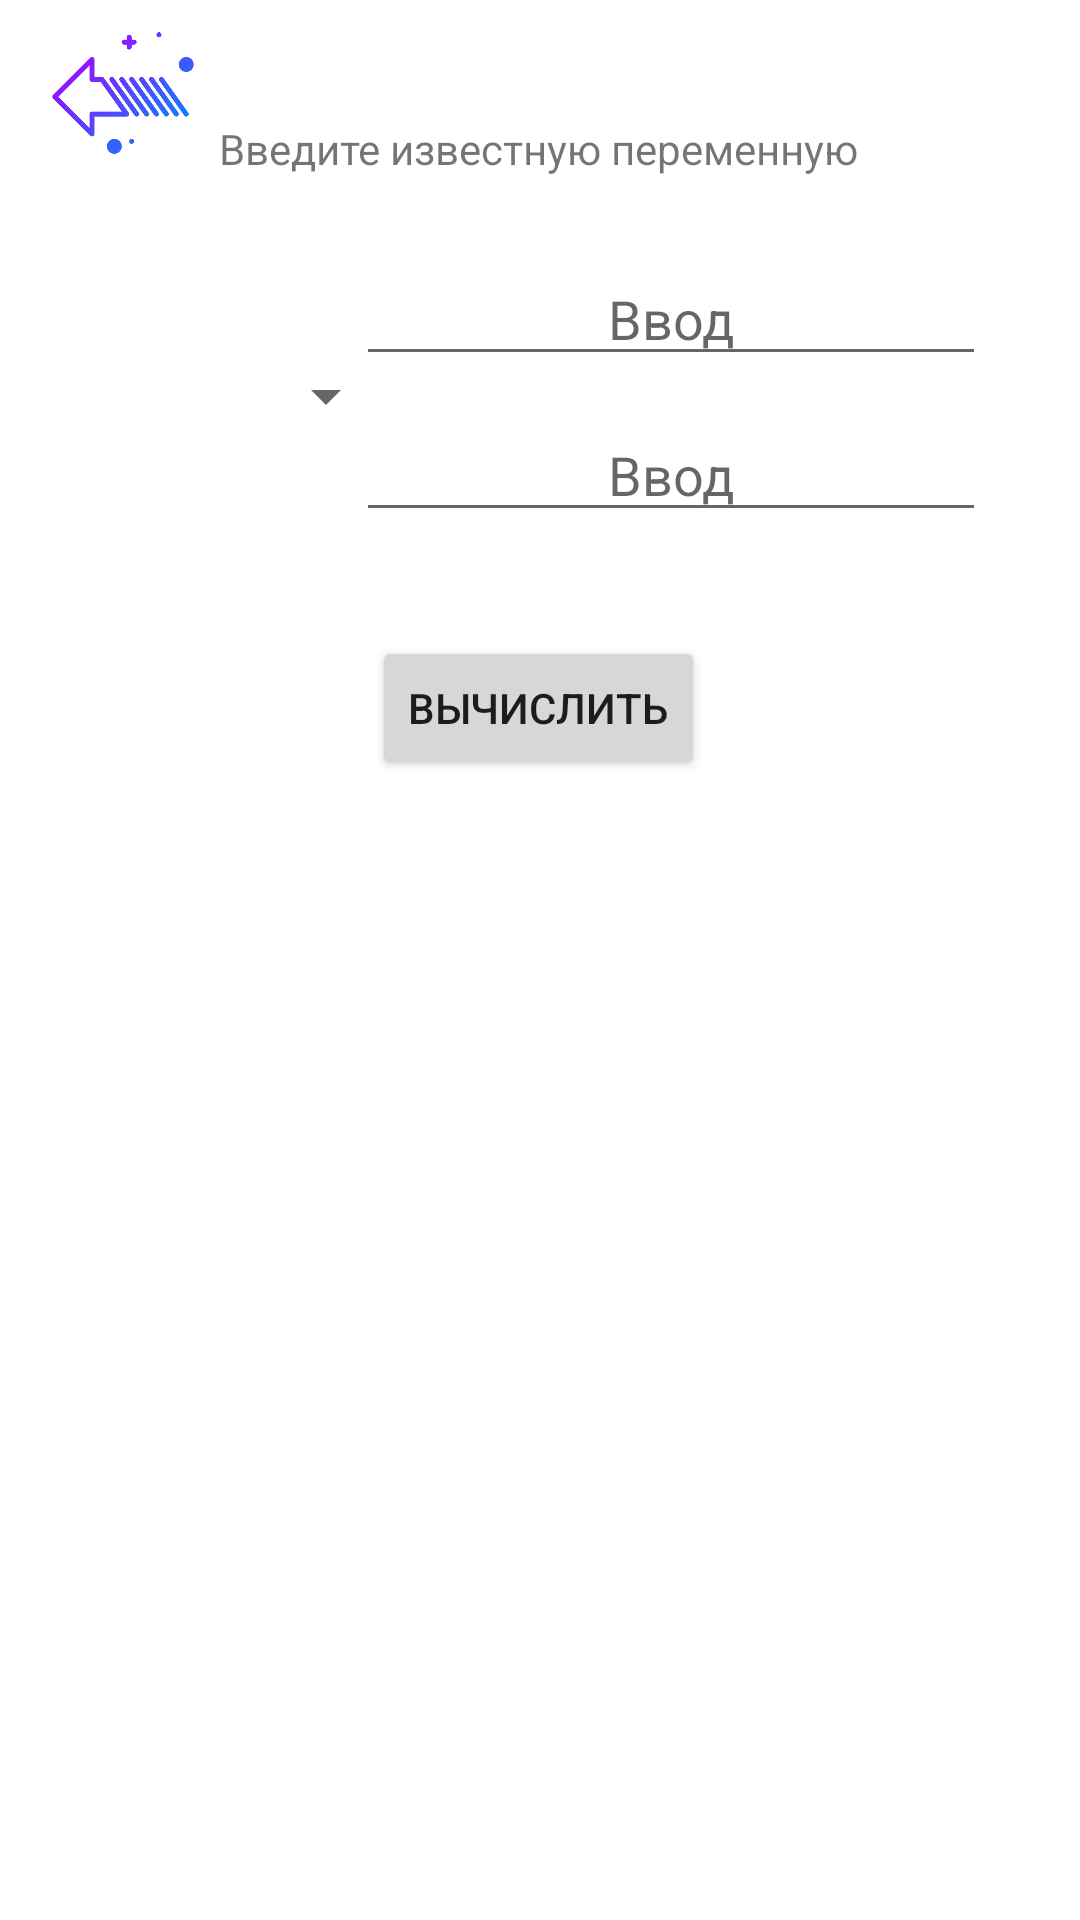

Produce the Android XML layout that renders to this screen, including the resource entries it uses.
<!-- AndroidManifest.xml: application theme Theme.Kursach -->
<!-- res/layout/activity_elips.xml -->
<?xml version="1.0" encoding="utf-8"?>
<androidx.constraintlayout.widget.ConstraintLayout xmlns:android="http://schemas.android.com/apk/res/android"
    xmlns:app="http://schemas.android.com/apk/res-auto"
    xmlns:tools="http://schemas.android.com/tools"
    android:layout_width="match_parent"
    android:layout_height="match_parent"
    tools:context=".FlatShapes.Elips">

    <Spinner
        android:id="@+id/spinner3"
        android:layout_width="103dp"
        android:layout_height="40dp"
        android:layout_marginTop="112dp"
        android:gravity="center"
        android:spinnerMode="dropdown"
        app:layout_constraintEnd_toEndOf="parent"
        app:layout_constraintHorizontal_bias="0.115"
        app:layout_constraintStart_toStartOf="parent"
        app:layout_constraintTop_toTopOf="parent" />

    <EditText
        android:id="@+id/inputElips1"
        android:layout_width="wrap_content"
        android:layout_height="wrap_content"
        android:layout_marginTop="84dp"
        android:ems="10"
        android:gravity="center"
        android:hint="@string/TextVvod"
        android:inputType="number|numberSigned|numberDecimal"
        app:layout_constraintEnd_toEndOf="parent"
        app:layout_constraintHorizontal_bias="0.79"
        app:layout_constraintStart_toStartOf="parent"
        app:layout_constraintTop_toTopOf="parent" />

    <EditText
        android:id="@+id/inputElips2"
        android:layout_width="wrap_content"
        android:layout_height="wrap_content"
        android:layout_marginTop="136dp"
        android:ems="10"
        android:gravity="center"
        android:hint="@string/TextVvod"
        android:inputType="number|numberSigned|numberDecimal"
        app:layout_constraintEnd_toEndOf="parent"
        app:layout_constraintHorizontal_bias="0.79"
        app:layout_constraintStart_toStartOf="parent"
        app:layout_constraintTop_toTopOf="parent" />

    <Button
        android:id="@+id/button3"
        android:layout_width="wrap_content"
        android:layout_height="wrap_content"
        android:layout_marginTop="212dp"
        android:onClick="Result"
        android:text="@string/Vish"
        app:layout_constraintEnd_toEndOf="parent"
        app:layout_constraintHorizontal_bias="0.498"
        app:layout_constraintStart_toStartOf="parent"
        app:layout_constraintTop_toTopOf="parent" />

    <ImageButton
        android:id="@+id/strelaImageButton3"
        android:layout_width="82dp"
        android:layout_height="62dp"
        android:background="#00FFFFFF"
        android:contentDescription="@string/Back"
        android:onClick="Strela1"
        android:scaleType="fitCenter"
        app:srcCompat="@drawable/ctrela"
        tools:ignore="MissingConstraints"
        tools:layout_editor_absoluteX="-7dp"
        tools:layout_editor_absoluteY="-3dp" />

    <TextView
        android:id="@+id/textView36"
        android:layout_width="wrap_content"
        android:layout_height="wrap_content"
        android:layout_marginTop="40dp"
        android:text="@string/Vvod"
        app:layout_constraintEnd_toEndOf="parent"
        app:layout_constraintHorizontal_bias="0.497"
        app:layout_constraintStart_toStartOf="parent"
        app:layout_constraintTop_toTopOf="parent" />

    <TextView
        android:id="@+id/textView34"
        android:layout_width="wrap_content"
        android:layout_height="wrap_content"
        android:layout_marginStart="36dp"
        android:layout_marginTop="536dp"
        android:textStyle="bold"
        app:layout_constraintStart_toStartOf="parent"
        app:layout_constraintTop_toTopOf="parent" />

    <TextView
        android:id="@+id/textView33"
        android:layout_width="wrap_content"
        android:layout_height="wrap_content"
        android:layout_marginStart="36dp"
        android:layout_marginTop="436dp"
        android:textStyle="bold"
        app:layout_constraintStart_toStartOf="parent"
        app:layout_constraintTop_toTopOf="parent"
        tools:ignore="MissingConstraints" />

    <TextView
        android:id="@+id/textView38"
        android:layout_width="wrap_content"
        android:layout_height="wrap_content"
        android:layout_marginStart="36dp"
        android:layout_marginTop="388dp"
        android:textStyle="bold"
        app:layout_constraintStart_toStartOf="parent"
        app:layout_constraintTop_toTopOf="parent"
        tools:ignore="MissingConstraints" />

    <TextView
        android:id="@+id/textView35"
        android:layout_width="wrap_content"
        android:layout_height="wrap_content"
        android:layout_marginStart="36dp"
        android:layout_marginTop="484dp"
        android:textStyle="bold"
        app:layout_constraintStart_toStartOf="parent"
        app:layout_constraintTop_toTopOf="parent" />

</androidx.constraintlayout.widget.ConstraintLayout>
<!-- resources referenced by this layout -->
<resources>
  <!-- drawable ctrela: png bitmap (drawable, 29603 bytes) -->
  <string name="Back">Назад</string>
  <string name="TextVvod">Ввод</string>
  <string name="Vish">Вычислить</string>
  <string name="Vvod">Введите известную переменную</string>
  <style name="Theme.Kursach" parent="Theme.MaterialComponents.DayNight.DarkActionBar">
          
          <item name="colorPrimary">@color/purple_500</item>
          <item name="colorPrimaryVariant">@color/purple_700</item>
          <item name="colorOnPrimary">@color/white</item>
          
          <item name="colorSecondary">@color/teal_200</item>
          <item name="colorSecondaryVariant">@color/teal_700</item>
          <item name="colorOnSecondary">@color/black</item>
          
          <item name="android:statusBarColor">?attr/colorPrimaryVariant</item>
          
      </style>
  <!-- not gathered from this repository: default colours our renderer supplied (Android Studio template values) -->
  <color name="purple_500">#FF6200EE</color>
  <color name="purple_700">#FF3700B3</color>
  <color name="teal_200">#FF03DAC5</color>
  <color name="teal_700">#FF018786</color>
  <color name="black">#FF000000</color>
  <color name="white">#FFFFFFFF</color>
</resources>
